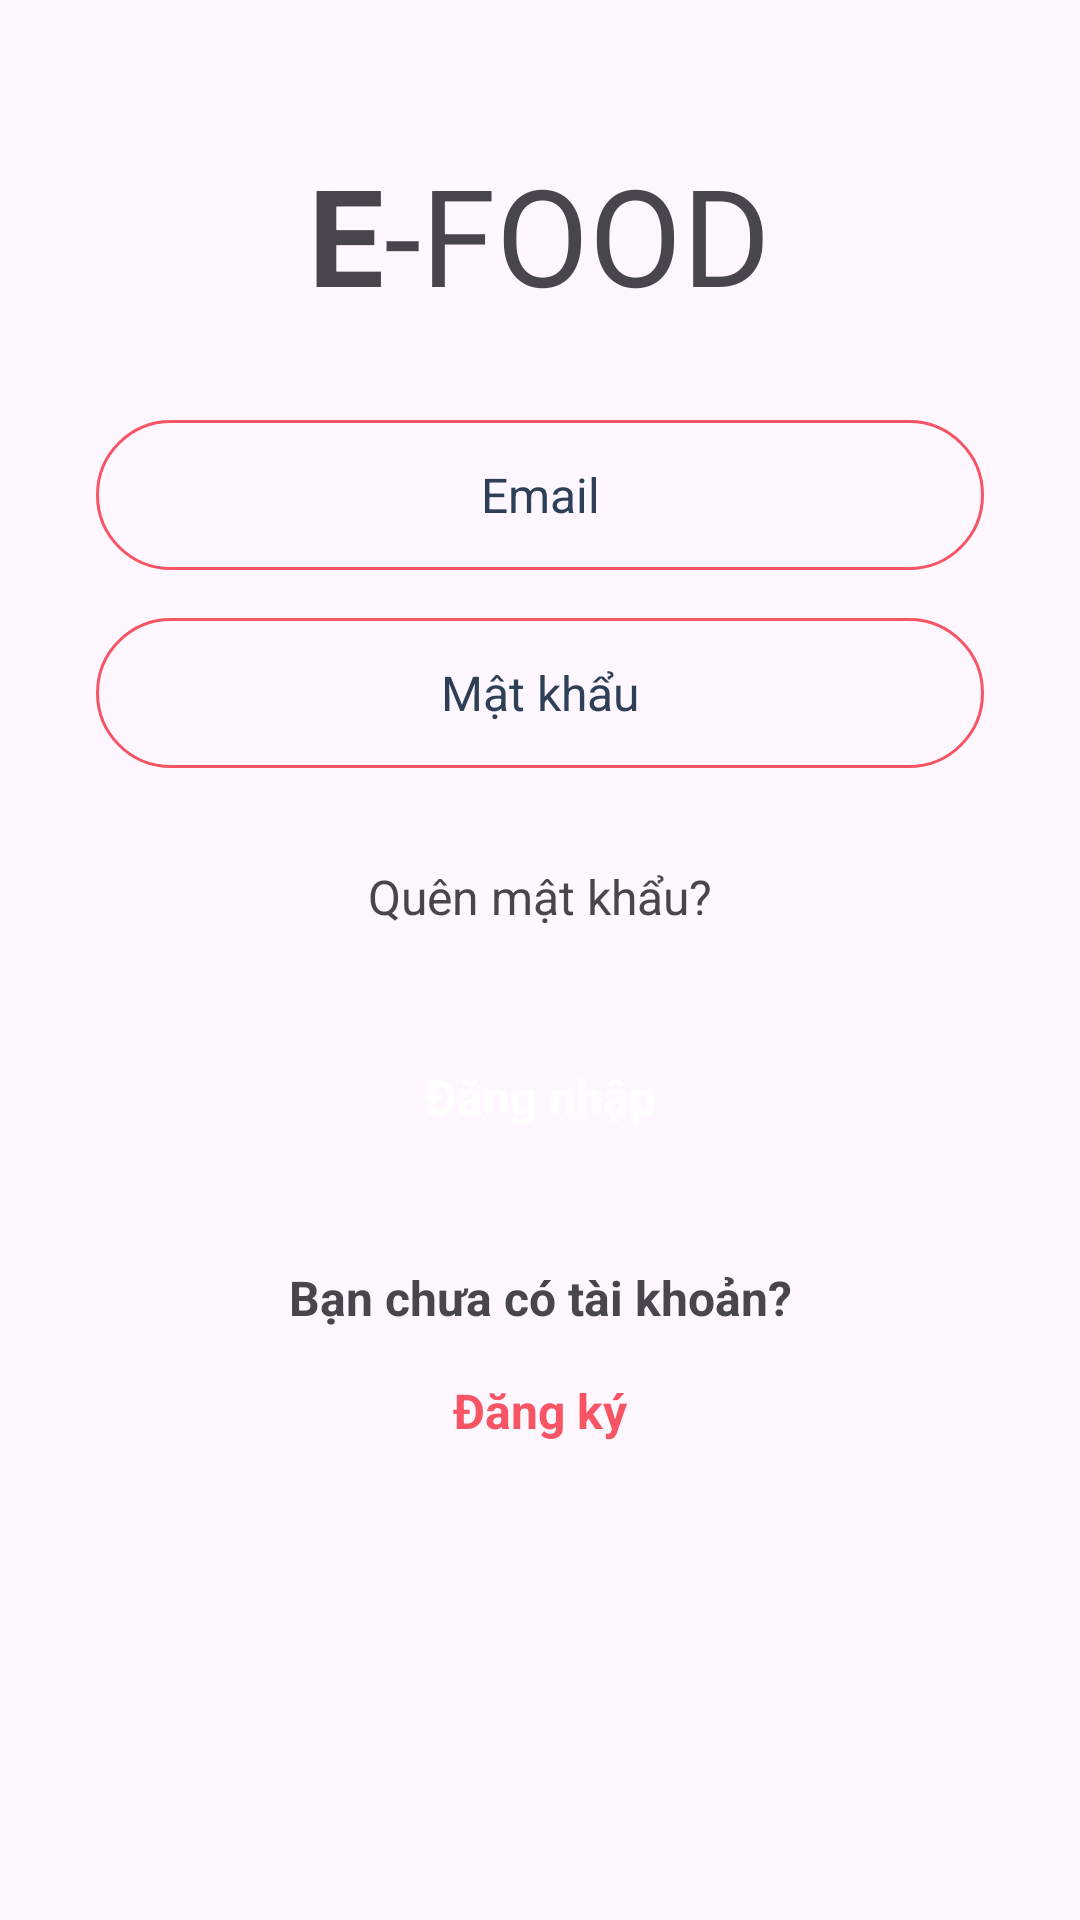

This screen was rendered from an Android layout file. Write that file and the resources it references.
<!-- AndroidManifest.xml: application theme Theme.AppFood5 -->
<!-- res/layout/activity_login.xml -->
<?xml version="1.0" encoding="utf-8"?>
<androidx.constraintlayout.widget.ConstraintLayout xmlns:android="http://schemas.android.com/apk/res/android"
    xmlns:app="http://schemas.android.com/apk/res-auto"
    xmlns:tools="http://schemas.android.com/tools"
    android:layout_width="match_parent"
    android:layout_height="match_parent"
    tools:context=".Activity.LoginActivity">

    <ScrollView
        android:layout_width="match_parent"
        android:layout_height="match_parent">

        <LinearLayout
            android:layout_width="match_parent"
            android:layout_height="wrap_content"
            android:orientation="vertical">

            <ImageView
                android:id="@+id/imageView2"
                android:layout_width="match_parent"
                android:layout_height="wrap_content"
                android:layout_marginTop="48dp"
                tools:srcCompat="@drawable/logo" />

            <LinearLayout
                android:layout_width="match_parent"
                android:layout_height="match_parent"
                android:gravity="center"
                android:orientation="horizontal">

                <TextView
                    android:id="@+id/textView2"
                    android:layout_width="wrap_content"
                    android:layout_height="wrap_content"
                    android:text="E"
                    android:textSize="45sp"
                    android:textStyle="bold" />

                <TextView
                    android:id="@+id/textView"
                    android:layout_width="wrap_content"
                    android:layout_height="wrap_content"
                    android:text="-FOOD"
                    android:textSize="45sp" />
            </LinearLayout>

            <EditText
                android:id="@+id/userEdt"
                android:layout_width="match_parent"
                android:layout_height="50dp"
                android:layout_marginStart="32dp"
                android:layout_marginTop="32dp"
                android:layout_marginEnd="32dp"
                android:background="@drawable/edittext_background"
                android:ems="10"
                android:hint="Email"
                android:inputType="text"
                android:textAlignment="center"
                android:textColorHint="@color/blue_gray"
                android:textSize="16sp" />

            <EditText
                android:id="@+id/passEdt"
                android:layout_width="match_parent"
                android:layout_height="50dp"
                android:layout_marginStart="32dp"
                android:layout_marginTop="16dp"
                android:layout_marginEnd="32dp"
                android:background="@drawable/edittext_background"
                android:ems="10"
                android:hint="Mật khẩu"
                android:inputType="textPassword"
                android:textAlignment="center"
                android:textColorHint="@color/blue_gray"
                android:textSize="16sp" />

            <TextView
                android:id="@+id/textView3"
                android:layout_width="match_parent"
                android:layout_height="wrap_content"
                android:layout_marginTop="32dp"
                android:text="Quên mật khẩu?"
                android:textAlignment="center"
                android:textSize="16sp" />

            <androidx.appcompat.widget.AppCompatButton
                android:id="@+id/loginBtn"
                style="@android:style/Widget.Button"
                android:layout_width="match_parent"
                android:layout_height="wrap_content"
                android:layout_margin="32dp"
                android:background="@drawable/red_button_background"
                android:text="Đăng nhập"
                android:textColor="@color/white"
                android:textSize="16sp"
                android:textStyle="bold" />

            <TextView
                android:id="@+id/textView7"
                android:layout_width="match_parent"
                android:layout_height="wrap_content"
                android:text="Bạn chưa có tài khoản?"
                android:textAlignment="center"
                android:textSize="16sp"
                android:textStyle="bold" />

            <TextView
                android:id="@+id/signupBtn"
                android:layout_width="match_parent"
                android:layout_height="wrap_content"
                android:layout_marginTop="16dp"
                android:text="Đăng ký"
                android:textAlignment="center"
                android:textColor="@color/red"
                android:textSize="16sp"
                android:textStyle="bold"
                android:onClick="goToSignUp"
                />

        </LinearLayout>
    </ScrollView>

</androidx.constraintlayout.widget.ConstraintLayout>
<!-- resources referenced by this layout -->
<resources>
  <color name="blue_gray">#2E4058</color>
  <color name="red">#F75564</color>
  <color name="white">#FFFFFFFF</color>
  <!-- drawable edittext_background (drawable) -->
  <?xml version="1.0" encoding="utf-8"?>
  <selector xmlns:android="http://schemas.android.com/apk/res/android">
      <item>
          <shape>
              <stroke android:color="@color/red" android:width="1dp"/>
              <corners android:radius="100dp"/>
          </shape>
      </item>
  </selector>
  <style name="Theme.AppFood5" parent="Base.Theme.AppFood5" />
  <style name="Base.Theme.AppFood5" parent="Theme.Material3.DayNight.NoActionBar">
          
          
      </style>
</resources>
